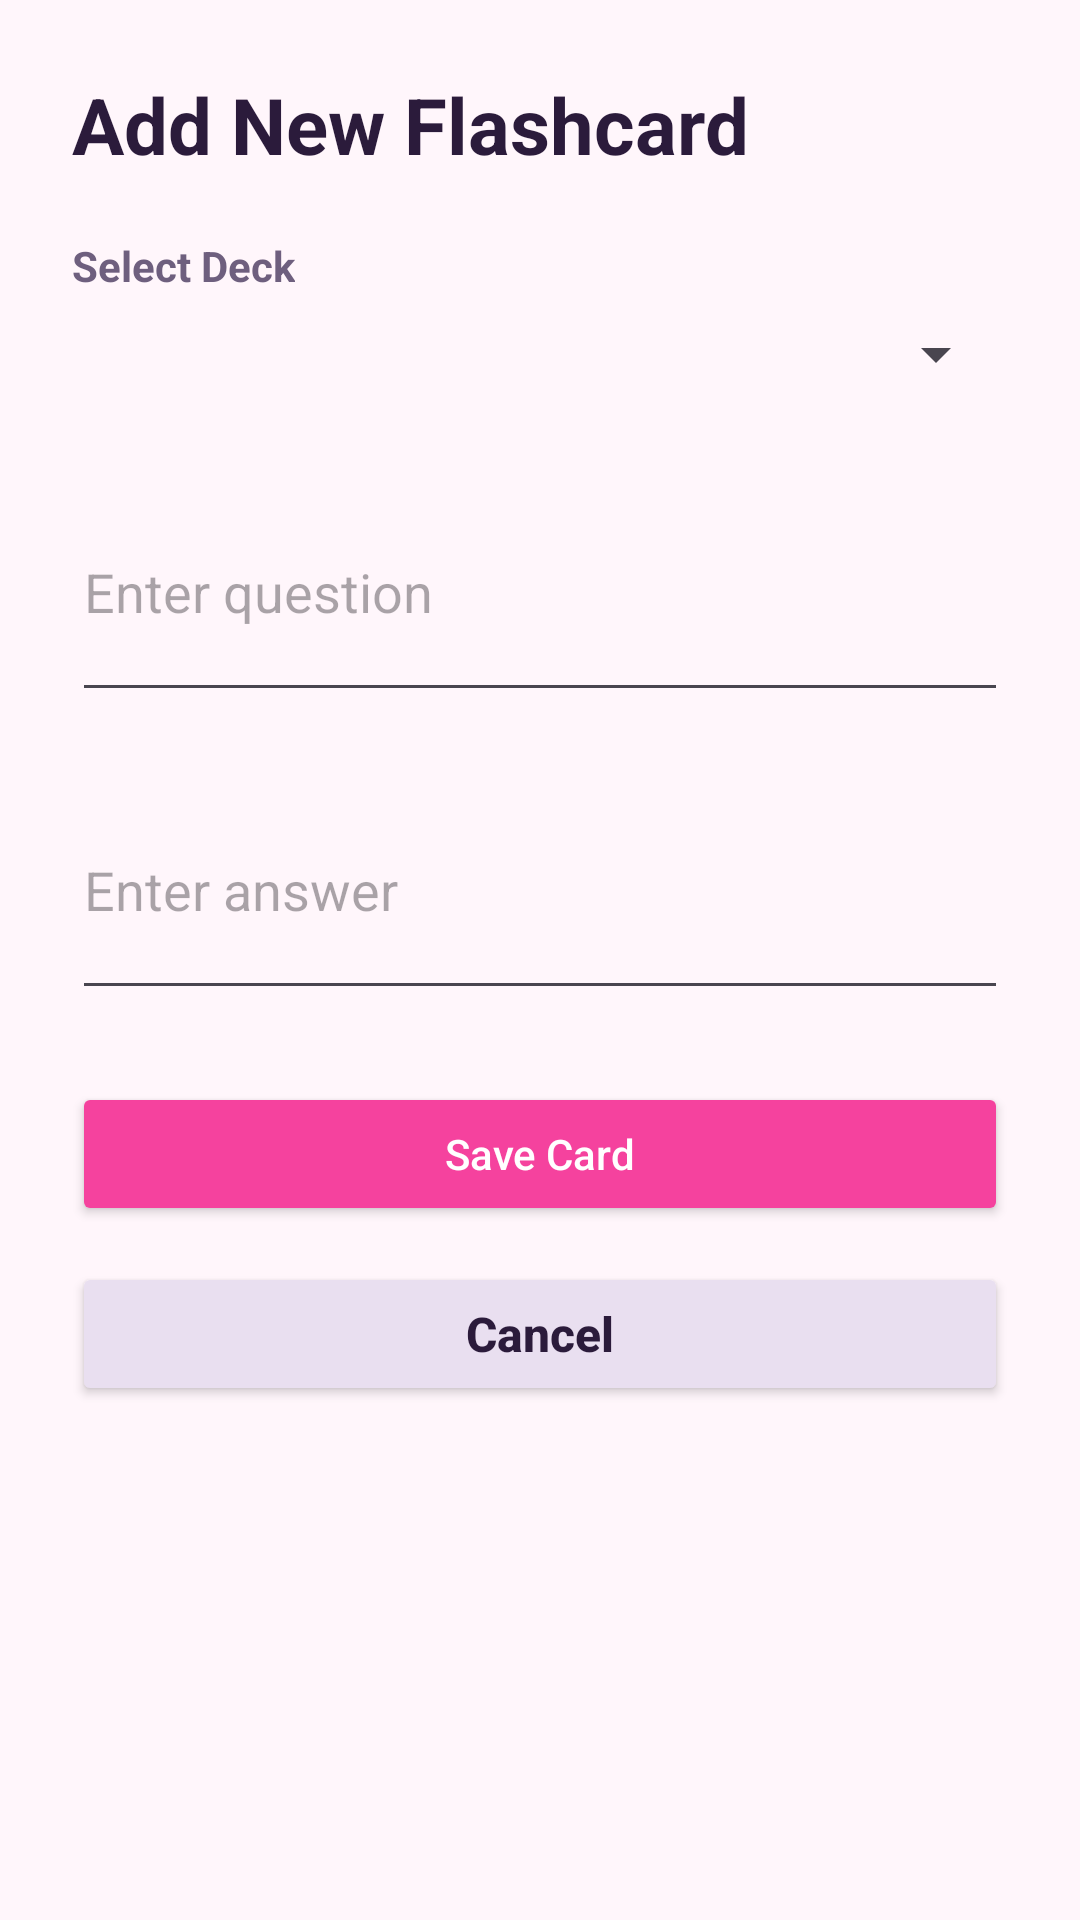

Android layout source for this screen:
<!-- AndroidManifest.xml: application theme Theme.StudyMate -->
<!-- res/layout/activity_add_flashcard.xml -->
<?xml version="1.0" encoding="utf-8"?>
<ScrollView xmlns:android="http://schemas.android.com/apk/res/android"
    android:layout_width="match_parent"
    android:layout_height="match_parent"
    android:background="#FFF6FB">

    <LinearLayout
        android:layout_width="match_parent"
        android:layout_height="wrap_content"
        android:orientation="vertical"
        android:padding="24dp">

        <TextView
            android:layout_width="wrap_content"
            android:layout_height="wrap_content"
            android:text="Add New Flashcard"
            android:textColor="#2B1B3B"
            android:textSize="26sp"
            android:textStyle="bold" />

        <TextView
            android:layout_width="wrap_content"
            android:layout_height="wrap_content"
            android:layout_marginTop="20dp"
            android:text="Select Deck"
            android:textColor="#6E5F7E"
            android:textStyle="bold" />

        <Spinner
            android:id="@+id/deckSpinner"
            android:layout_width="match_parent"
            android:layout_height="wrap_content"
            android:layout_marginTop="8dp" />

        <EditText
            android:id="@+id/questionInput"
            android:layout_width="match_parent"
            android:layout_height="wrap_content"
            android:layout_marginTop="24dp"
            android:hint="Enter question"
            android:inputType="textMultiLine"
            android:minLines="3" />

        <EditText
            android:id="@+id/answerInput"
            android:layout_width="match_parent"
            android:layout_height="wrap_content"
            android:layout_marginTop="16dp"
            android:hint="Enter answer"
            android:inputType="textMultiLine"
            android:minLines="3" />

        <Button
            android:id="@+id/saveCardButton"
            android:layout_width="match_parent"
            android:layout_height="wrap_content"
            android:layout_marginTop="24dp"
            android:backgroundTint="#F5429E"
            android:text="Save Card"
            android:textAllCaps="false"
            android:textColor="@android:color/white" />

        <Button
            android:id="@+id/cancelButton"
            android:layout_width="match_parent"
            android:layout_height="wrap_content"
            android:layout_marginTop="12dp"
            android:backgroundTint="#E9DFF0"
            android:text="Cancel"
            android:textAllCaps="false"
            android:textColor="#2B1B3B"
            android:textSize="16sp"
            android:textStyle="bold" />

    </LinearLayout>
</ScrollView>
<!-- resources referenced by this layout -->
<resources>
  <style name="Theme.StudyMate" parent="Base.Theme.StudyMate">
          <item name="android:windowAnimationStyle">@style/WindowAnimations.StudyMate</item>
      </style>
  <style name="Base.Theme.StudyMate" parent="Theme.Material3.DayNight.NoActionBar">
          <item name="colorPrimary">@color/primary</item>
          <item name="colorOnPrimary">@color/on_primary</item>
          <item name="colorPrimaryContainer">@color/primary_container</item>
          <item name="colorOnPrimaryContainer">@color/on_primary_container</item>
          <item name="colorSecondary">@color/gold</item>
          <item name="colorSurface">@color/surface</item>
          <item name="android:colorBackground">@color/background</item>
          <item name="colorError">@color/error_text</item>
          <item name="android:statusBarColor">@color/navy</item>
          <item name="android:navigationBarColor">@color/navy</item>
      </style>
  <style name="WindowAnimations.StudyMate" parent="@android:style/Animation.Activity">
          <item name="android:activityOpenEnterAnimation">@anim/screen_fade_in</item>
          <item name="android:activityOpenExitAnimation">@anim/screen_fade_out</item>
          <item name="android:activityCloseEnterAnimation">@anim/screen_fade_in</item>
          <item name="android:activityCloseExitAnimation">@anim/screen_fade_out</item>
      </style>
  <color name="primary">#8B6B1A</color>
  <color name="on_primary">#FAF8F5</color>
  <color name="primary_container">#F5E6C0</color>
  <color name="on_primary_container">#3D2A00</color>
  <color name="gold">#C4A24A</color>
  <color name="surface">#FAF8F5</color>
  <color name="background">#0F172A</color>
  <color name="error_text">#E8A48A</color>
  <color name="navy">#0F172A</color>
</resources>
